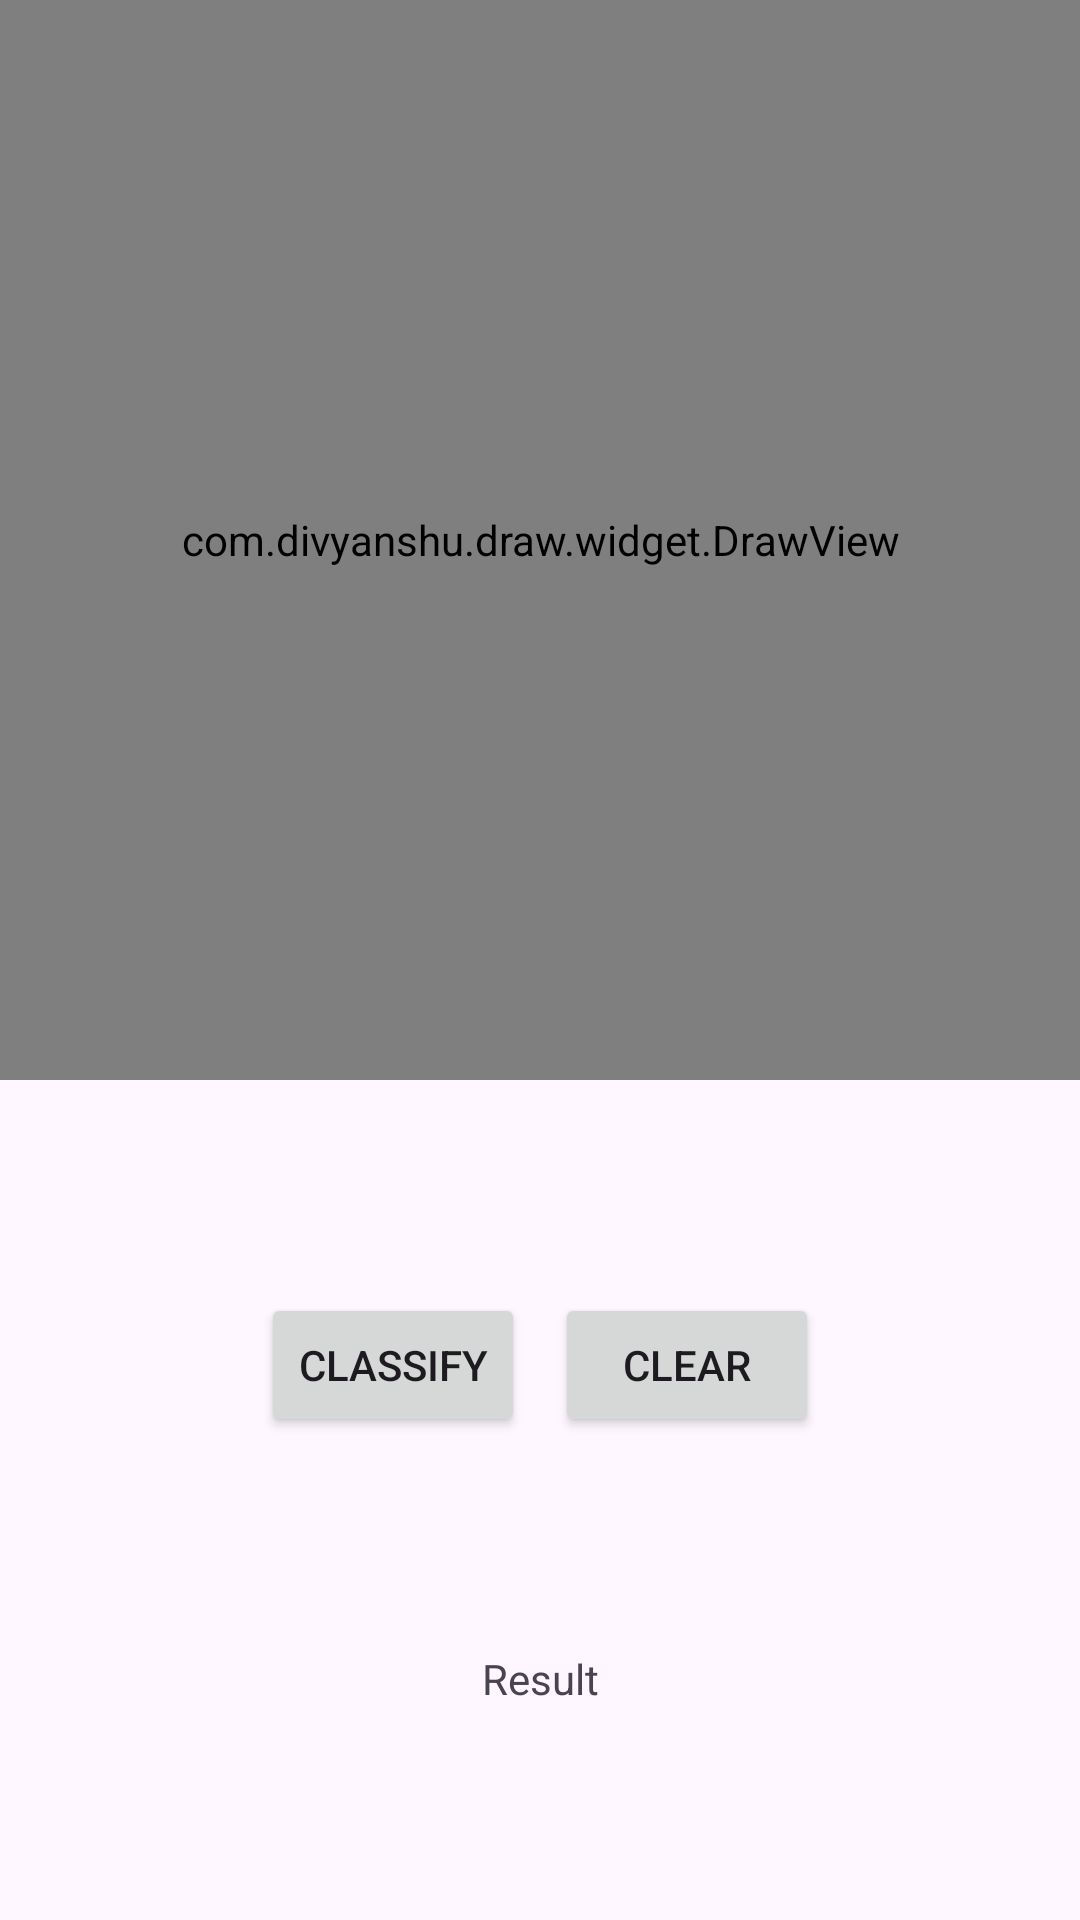

Produce the Android XML layout that renders to this screen, including the resource entries it uses.
<!-- AndroidManifest.xml: application theme Theme.Mnist -->
<!-- res/layout/activity_draw.xml -->
<?xml version="1.0" encoding="utf-8"?>
<androidx.constraintlayout.widget.ConstraintLayout xmlns:android="http://schemas.android.com/apk/res/android"
    xmlns:app="http://schemas.android.com/apk/res-auto"
    xmlns:tools="http://schemas.android.com/tools"
    android:layout_width="match_parent"
    android:layout_height="match_parent"
    tools:context=".DrawActivity">
    <com.divyanshu.draw.widget.DrawView
        android:id="@+id/drawView"
        android:layout_width="match_parent"
        android:layout_height="0dp"
        app:layout_constraintDimensionRatio="1:1"
        app:layout_constraintTop_toTopOf="parent"
        >
    </com.divyanshu.draw.widget.DrawView>
    <LinearLayout
        android:id="@+id/buttonLayout"
        android:layout_width="wrap_content"
        android:layout_height="wrap_content"
        android:orientation="horizontal"
        app:layout_constraintTop_toBottomOf="@id/drawView"
        app:layout_constraintBottom_toTopOf="@id/resultView"
        app:layout_constraintStart_toStartOf="parent"
        app:layout_constraintEnd_toEndOf="parent"
        >
        <Button
            android:id="@+id/classifyBtn"
            android:layout_width="wrap_content"
            android:layout_height="wrap_content"
            android:text="Classify"
            />
        <Button
            android:layout_width="wrap_content"
            android:layout_height="wrap_content"
            android:id="@+id/clearBtn"
            android:text="Clear"
            android:layout_marginStart="10dp"/>
    </LinearLayout>
    <TextView
        android:id="@+id/resultView"
        android:layout_height="wrap_content"
        android:layout_width="wrap_content"
        android:text="Result"
        app:layout_constraintTop_toBottomOf="@id/buttonLayout"
        app:layout_constraintBottom_toBottomOf="parent"
        app:layout_constraintStart_toStartOf="parent"
        app:layout_constraintEnd_toEndOf="parent"
        />
</androidx.constraintlayout.widget.ConstraintLayout>
<!-- resources referenced by this layout -->
<resources>
  <style name="Theme.Mnist" parent="Base.Theme.Mnist" />
  <style name="Base.Theme.Mnist" parent="Theme.Material3.DayNight.NoActionBar">
          
          
      </style>
</resources>
